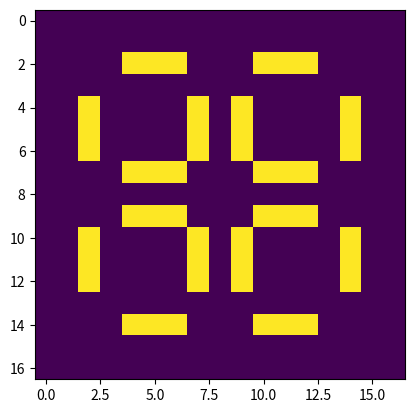

Write the Python code that produced this figure.
import numpy as np
import matplotlib.pyplot as plt
import matplotlib.animation as animation

seeds ={
    'glider_gun' :\
    [[0,0,0,0,0,0,0,0,0,0,0,0,0,0,0,0,0,0,0,0,0,0,0,0,1,0,0,0,0,0,0,0,0,0,0,0],
     [0,0,0,0,0,0,0,0,0,0,0,0,0,0,0,0,0,0,0,0,0,0,1,0,1,0,0,0,0,0,0,0,0,0,0,0],
     [0,0,0,0,0,0,0,0,0,0,0,0,1,1,0,0,0,0,0,0,1,1,0,0,0,0,0,0,0,0,0,0,0,0,1,1],
     [0,0,0,0,0,0,0,0,0,0,0,1,0,0,0,1,0,0,0,0,1,1,0,0,0,0,0,0,0,0,0,0,0,0,1,1],
     [1,1,0,0,0,0,0,0,0,0,1,0,0,0,0,0,1,0,0,0,1,1,0,0,0,0,0,0,0,0,0,0,0,0,0,0],
     [1,1,0,0,0,0,0,0,0,0,1,0,0,0,1,0,1,1,0,0,0,0,1,0,1,0,0,0,0,0,0,0,0,0,0,0],
     [0,0,0,0,0,0,0,0,0,0,1,0,0,0,0,0,1,0,0,0,0,0,0,0,1,0,0,0,0,0,0,0,0,0,0,0],
     [0,0,0,0,0,0,0,0,0,0,0,1,0,0,0,1,0,0,0,0,0,0,0,0,0,0,0,0,0,0,0,0,0,0,0,0],
     [0,0,0,0,0,0,0,0,0,0,0,0,1,1,0,0,0,0,0,0,0,0,0,0,0,0,0,0,0,0,0,0,0,0,0,0]],
    
    'beacon':\
    [[1, 1, 0, 0],
     [1, 1, 0, 0],
     [0, 0, 1, 1],
     [0, 0, 1, 1]],

    'boats':\
    [[0, 0, 0, 1, 0, 0, 0, 0],
     [0, 0, 1, 0, 1, 0, 0, 0],
     [0, 1, 0, 1, 1, 0, 0, 0],
     [1, 0, 1, 0, 0, 1, 1, 0],
     [0, 1, 1, 0, 0, 1, 0, 1],
     [0, 0, 0, 1, 1, 0, 1, 0],
     [0, 0, 0, 1, 0, 1, 0, 0],
     [0, 0, 0, 0, 1, 0, 0, 0]
    ],

    'pulsar':\
    [[0, 0, 0, 0, 0, 0, 0, 0, 0, 0, 0, 0, 0, 0, 0],
     [0, 0, 0, 1, 1, 1, 0, 0, 0, 1, 1, 1, 0, 0, 0],
     [0, 0, 0, 0, 0, 0, 0, 0, 0, 0, 0, 0, 0, 0, 0],
     [0, 1, 0, 0, 0, 0, 1, 0, 1, 0, 0, 0, 0, 1, 0],
     [0, 1, 0, 0, 0, 0, 1, 0, 1, 0, 0, 0, 0, 1, 0],
     [0, 1, 0, 0, 0, 0, 1, 0, 1, 0, 0, 0, 0, 1, 0],
     [0, 0, 0, 1, 1, 1, 0, 0, 0, 1, 1, 1, 0, 0, 0],
     [0, 0, 0, 0, 0, 0, 0, 0, 0, 0, 0, 0, 0, 0, 0],
     [0, 0, 0, 1, 1, 1, 0, 0, 0, 1, 1, 1, 0, 0, 0],
     [0, 1, 0, 0, 0, 0, 1, 0, 1, 0, 0, 0, 0, 1, 0],
     [0, 1, 0, 0, 0, 0, 1, 0, 1, 0, 0, 0, 0, 1, 0],
     [0, 1, 0, 0, 0, 0, 1, 0, 1, 0, 0, 0, 0, 1, 0],
     [0, 0, 0, 0, 0, 0, 0, 0, 0, 0, 0, 0, 0, 0, 0],
     [0, 0, 0, 1, 1, 1, 0, 0, 0, 1, 1, 1, 0, 0, 0],
     [0, 0, 0, 0, 0, 0, 0, 0, 0, 0, 0, 0, 0, 0, 0]
    ],

    'stairstep':\
    [[0, 0, 1, 1],
     [0, 1, 1, 0],
     [1, 1, 0, 0]]
}


def apply_rules(universe, x, y) -> int:
    num_neighbours = np.sum(universe[x - 1 : x + 2, y - 1 : y + 2]) - universe[x, y]
    if universe[x, y] and not 2 <= num_neighbours <= 3:
        return 0
    elif num_neighbours == 3:
        return 1
    else:
        return universe[x, y]
    

def simulate_life(frameNum, img, universe) -> np.array:
    next_universe = np.copy(universe)
    for i in range(universe.shape[0]):
        for j in range(universe.shape[1]):
            next_universe[i, j] = apply_rules(universe, i, j)
    
    img.set_data(next_universe)
    universe[:] = next_universe[:]
    return img,

    

if __name__ == "__main__":
    N = 17
    
    universe = np.zeros((N, N))
    seed = 'pulsar'
    universe[1:len(seeds.get(seed))+1,1:len(seeds.get(seed)[0])+1] = seeds.get(seed)
    
    fig, ax = plt.subplots()
    img = ax.imshow(universe)

    ani = animation.FuncAnimation(fig, simulate_life, fargs=(img, universe), interval=500)
    plt.show()